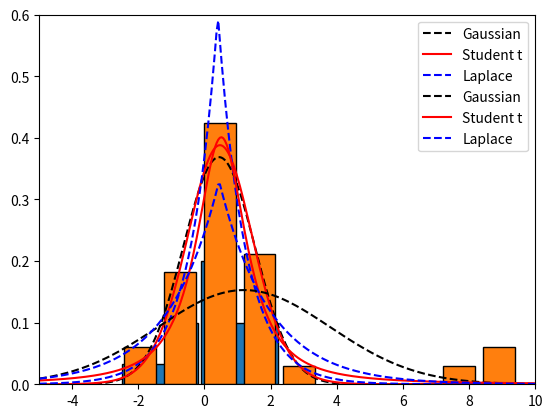

Python code for this plot:
import numpy as np
import matplotlib.pyplot as plt
from scipy.stats import t, laplace, norm

np.random.seed(0)
a = np.random.randn(30)
outliers = np.array([8, 8.75, 9.5])

print(a)
print(outliers)

x = np.linspace(-5, 10, 300)
norm1 = norm.fit(a)
norm1 = norm.pdf(x, norm1[0], norm1[1])

t1 = t.fit(a)
t1 = t.pdf(x, t1[0], t1[1], t1[2])

l1 = laplace.fit(a)
l1 = laplace.pdf(x, l1[0], l1[1])

plt.hist(a, 10, weights=[1 / 30] * 30, rwidth=0.8, edgecolor='k')
plt.plot(x, norm1, 'k--', label='Gaussian')
plt.plot(x, t1, 'r', label='Student t')
plt.plot(x, l1, 'b--', label='Laplace')
plt.axis([-5, 10, 0, 0.6])
plt.legend()
plt.show()

a = np.concatenate([a, outliers])
norm1 = norm.fit(a)
norm1 = norm.pdf(x, norm1[0], norm1[1])

t1 = t.fit(a)
t1 = t.pdf(x, t1[0], t1[1], t1[2])

l1 = laplace.fit(a)
l1 = laplace.pdf(x, l1[0], l1[1])

plt.hist(a, 10, weights=[1 / 33] * 33, rwidth=0.8, edgecolor='k')
plt.plot(x, norm1, 'k--', label='Gaussian')
plt.plot(x, t1, 'r', label='Student t')
plt.plot(x, l1, 'b--', label='Laplace')
plt.axis([-5, 10, 0, 0.6])
plt.legend()
plt.show()
